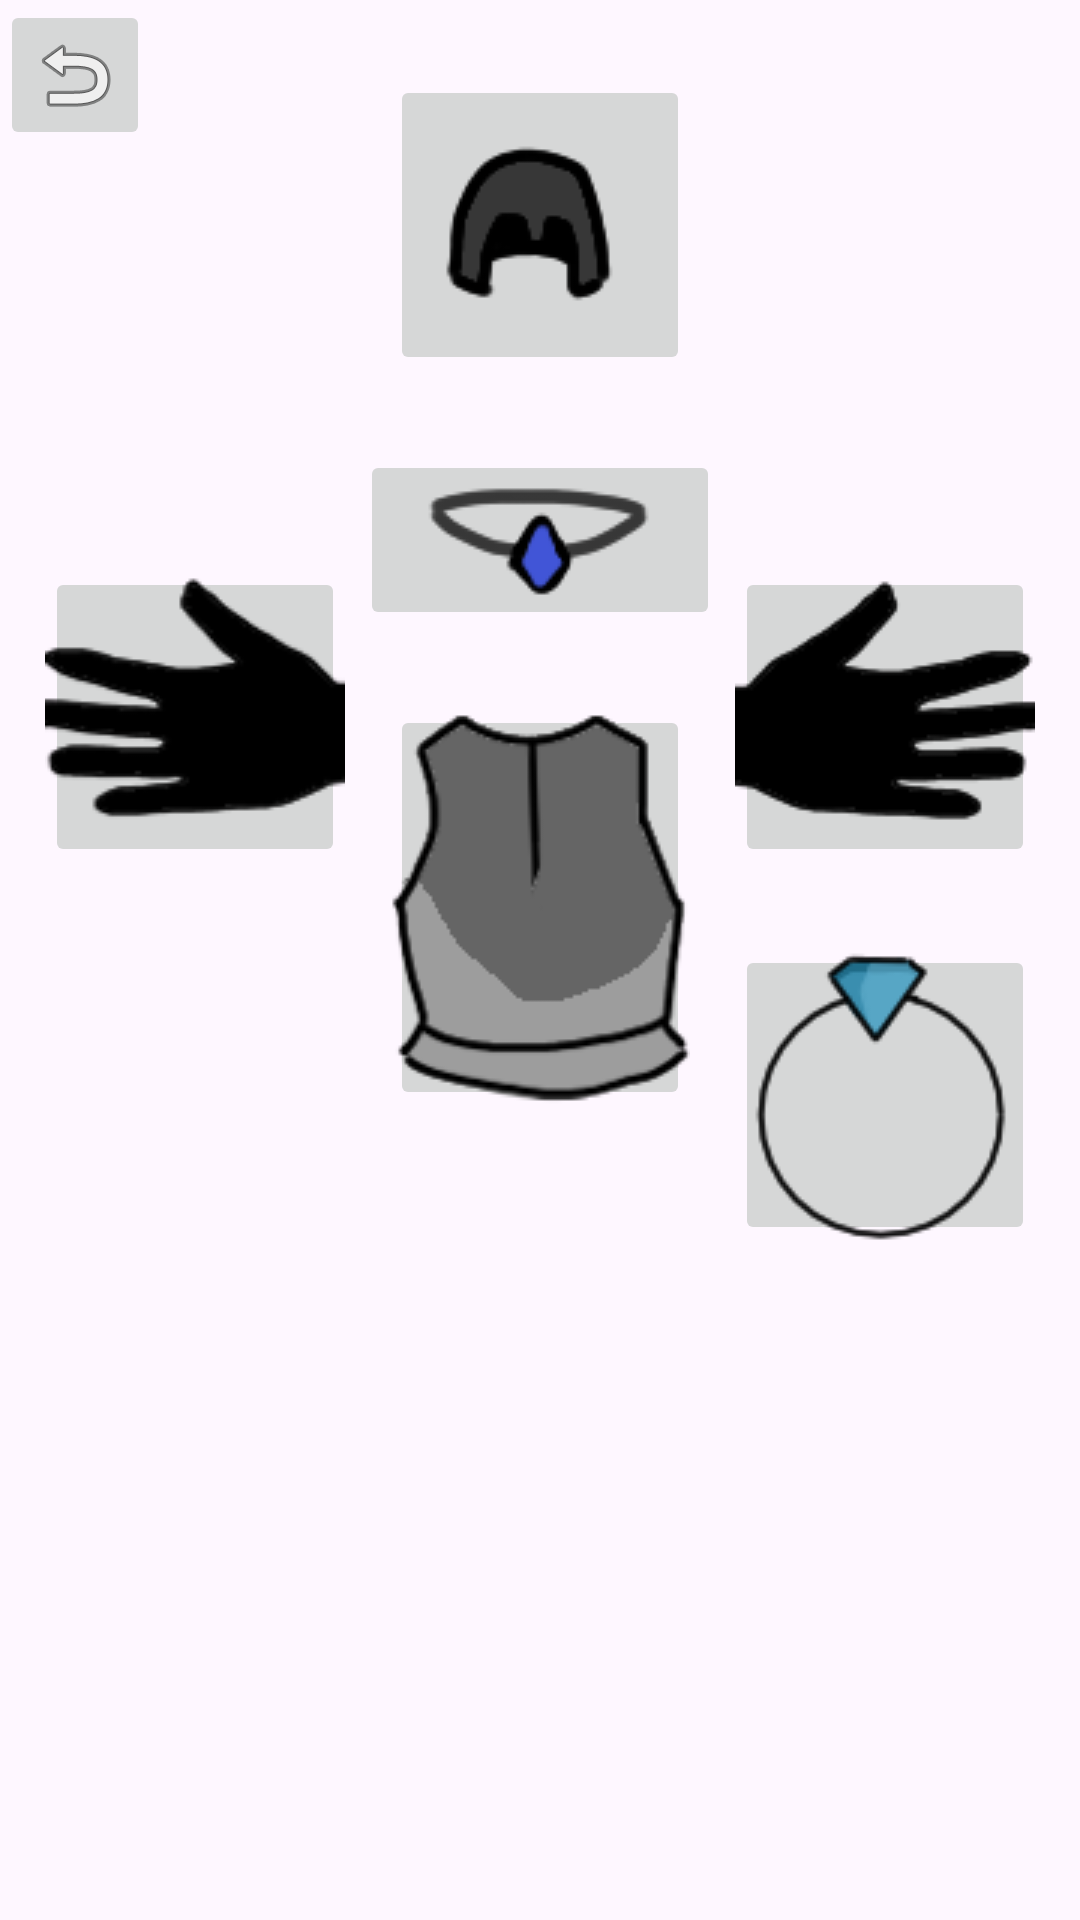

This screen was rendered from an Android layout file. Write that file and the resources it references.
<!-- AndroidManifest.xml: application theme Theme.BikingGame -->
<!-- res/layout/fragment_edit_equipment.xml -->
<?xml version="1.0" encoding="utf-8"?>
<androidx.constraintlayout.widget.ConstraintLayout xmlns:android="http://schemas.android.com/apk/res/android"
    xmlns:app="http://schemas.android.com/apk/res-auto"
    xmlns:tools="http://schemas.android.com/tools"
    android:layout_width="match_parent"
    android:layout_height="match_parent">

    <ImageButton
        android:id="@+id/backButton"
        android:layout_width="50dp"
        android:layout_height="50dp"
        android:contentDescription="Go Back Button"
        android:src="@android:drawable/ic_menu_revert"
        app:layout_constraintStart_toStartOf="parent"
        app:layout_constraintTop_toTopOf="parent" />

    <ImageButton
        android:id="@+id/helmetButton"
        android:layout_width="100dp"
        android:layout_height="100dp"
        android:layout_marginStart="144dp"
        android:layout_marginTop="25dp"
        android:layout_marginEnd="144dp"
        android:contentDescription="Helmet Button"
        app:layout_constraintEnd_toEndOf="parent"
        app:layout_constraintStart_toStartOf="parent"
        app:layout_constraintTop_toTopOf="parent"
        app:srcCompat="@drawable/helmetslot" />

    <ImageButton
        android:id="@+id/neckButton"
        android:layout_width="120dp"
        android:layout_height="60dp"
        android:layout_marginStart="144dp"
        android:layout_marginTop="25dp"
        android:layout_marginEnd="144dp"
        android:contentDescription="Neck Button"
        app:layout_constraintEnd_toEndOf="parent"
        app:layout_constraintStart_toStartOf="parent"
        app:layout_constraintTop_toBottomOf="@+id/helmetButton"
        app:srcCompat="@drawable/neckslot" />

    <ImageButton
        android:id="@+id/chestButton"
        android:layout_width="100dp"
        android:layout_height="135dp"
        android:layout_marginStart="144dp"
        android:layout_marginTop="25dp"
        android:layout_marginEnd="144dp"
        android:contentDescription="Chest Button"
        app:layout_constraintEnd_toEndOf="parent"
        app:layout_constraintStart_toStartOf="parent"
        app:layout_constraintTop_toBottomOf="@+id/neckButton"
        app:srcCompat="@drawable/chestslot" />

    <ImageButton
        android:id="@+id/mainHandButton"
        android:layout_width="100dp"
        android:layout_height="100dp"
        android:layout_marginStart="9dp"
        android:layout_marginEnd="9dp"
        android:contentDescription="Main Hand Button"
        app:layout_constraintVertical_bias="0.35"
        app:layout_constraintBottom_toBottomOf="parent"
        app:layout_constraintEnd_toEndOf="parent"
        app:layout_constraintStart_toEndOf="@+id/chestButton"
        app:layout_constraintTop_toTopOf="parent"
        app:srcCompat="@drawable/mainhandslot" />

    <ImageButton
        android:id="@+id/offHandButton"
        android:layout_width="100dp"
        android:layout_height="100dp"
        android:layout_marginStart="9dp"
        android:layout_marginEnd="9dp"
        android:contentDescription="Off Hand Button"
        app:layout_constraintVertical_bias="0.35"
        app:layout_constraintBottom_toBottomOf="parent"
        app:layout_constraintEnd_toStartOf="@+id/chestButton"
        app:layout_constraintStart_toStartOf="parent"
        app:layout_constraintTop_toTopOf="parent"
        app:srcCompat="@drawable/offhandslot" />

    <ImageButton
        android:id="@+id/ringButton"
        android:layout_width="100dp"
        android:layout_height="100dp"
        android:layout_marginStart="27dp"
        android:layout_marginTop="26dp"
        android:layout_marginEnd="27dp"
        android:contentDescription="Ring Button"
        app:layout_constraintEnd_toEndOf="parent"
        app:layout_constraintStart_toEndOf="@+id/chestButton"
        app:layout_constraintTop_toBottomOf="@+id/mainHandButton"
        app:srcCompat="@drawable/ringslot" />

    <androidx.recyclerview.widget.RecyclerView
        android:id="@+id/equipmentList"
        android:layout_width="match_parent"
        android:layout_height="425dp"
        android:background="#BF878787"
        android:visibility="gone"
        app:layout_constraintBottom_toBottomOf="parent"
        app:layout_constraintEnd_toEndOf="parent"
        app:layout_constraintStart_toStartOf="parent">

    </androidx.recyclerview.widget.RecyclerView>

    <Button
        android:id="@+id/closeListButton"
        android:layout_width="40dp"
        android:layout_height="40dp"
        android:text="X"
        android:visibility="gone"
        app:layout_constraintEnd_toEndOf="parent"
        app:layout_constraintTop_toTopOf="@+id/equipmentList">

    </Button>

</androidx.constraintlayout.widget.ConstraintLayout>
<!-- resources referenced by this layout -->
<resources>
  <!-- drawable chestslot: png bitmap (drawable, 6294 bytes) -->
  <!-- drawable helmetslot: png bitmap (drawable, 2239 bytes) -->
  <!-- drawable mainhandslot: png bitmap (drawable, 2780 bytes) -->
  <!-- drawable neckslot: png bitmap (drawable, 2484 bytes) -->
  <!-- drawable offhandslot: png bitmap (drawable, 3228 bytes) -->
  <!-- drawable ringslot: png bitmap (drawable, 3909 bytes) -->
  <style name="Theme.BikingGame" parent="Theme.MaterialComponents.DayNight.DarkActionBar">
          
          <item name="colorPrimary">@color/purple_500</item>
          <item name="colorPrimaryVariant">@color/purple_700</item>
          <item name="colorOnPrimary">@color/white</item>
          
          <item name="colorSecondary">@color/teal_200</item>
          <item name="colorSecondaryVariant">@color/teal_700</item>
          <item name="colorOnSecondary">@color/black</item>
          
          <item name="android:statusBarColor">?attr/colorPrimaryVariant</item>
          
      </style>
  <color name="purple_500">#FF6200EE</color>
  <color name="purple_700">#FF3700B3</color>
  <color name="white">#FFFFFFFF</color>
  <color name="teal_200">#FF03DAC5</color>
  <color name="teal_700">#FF018786</color>
  <color name="black">#FF000000</color>
</resources>
